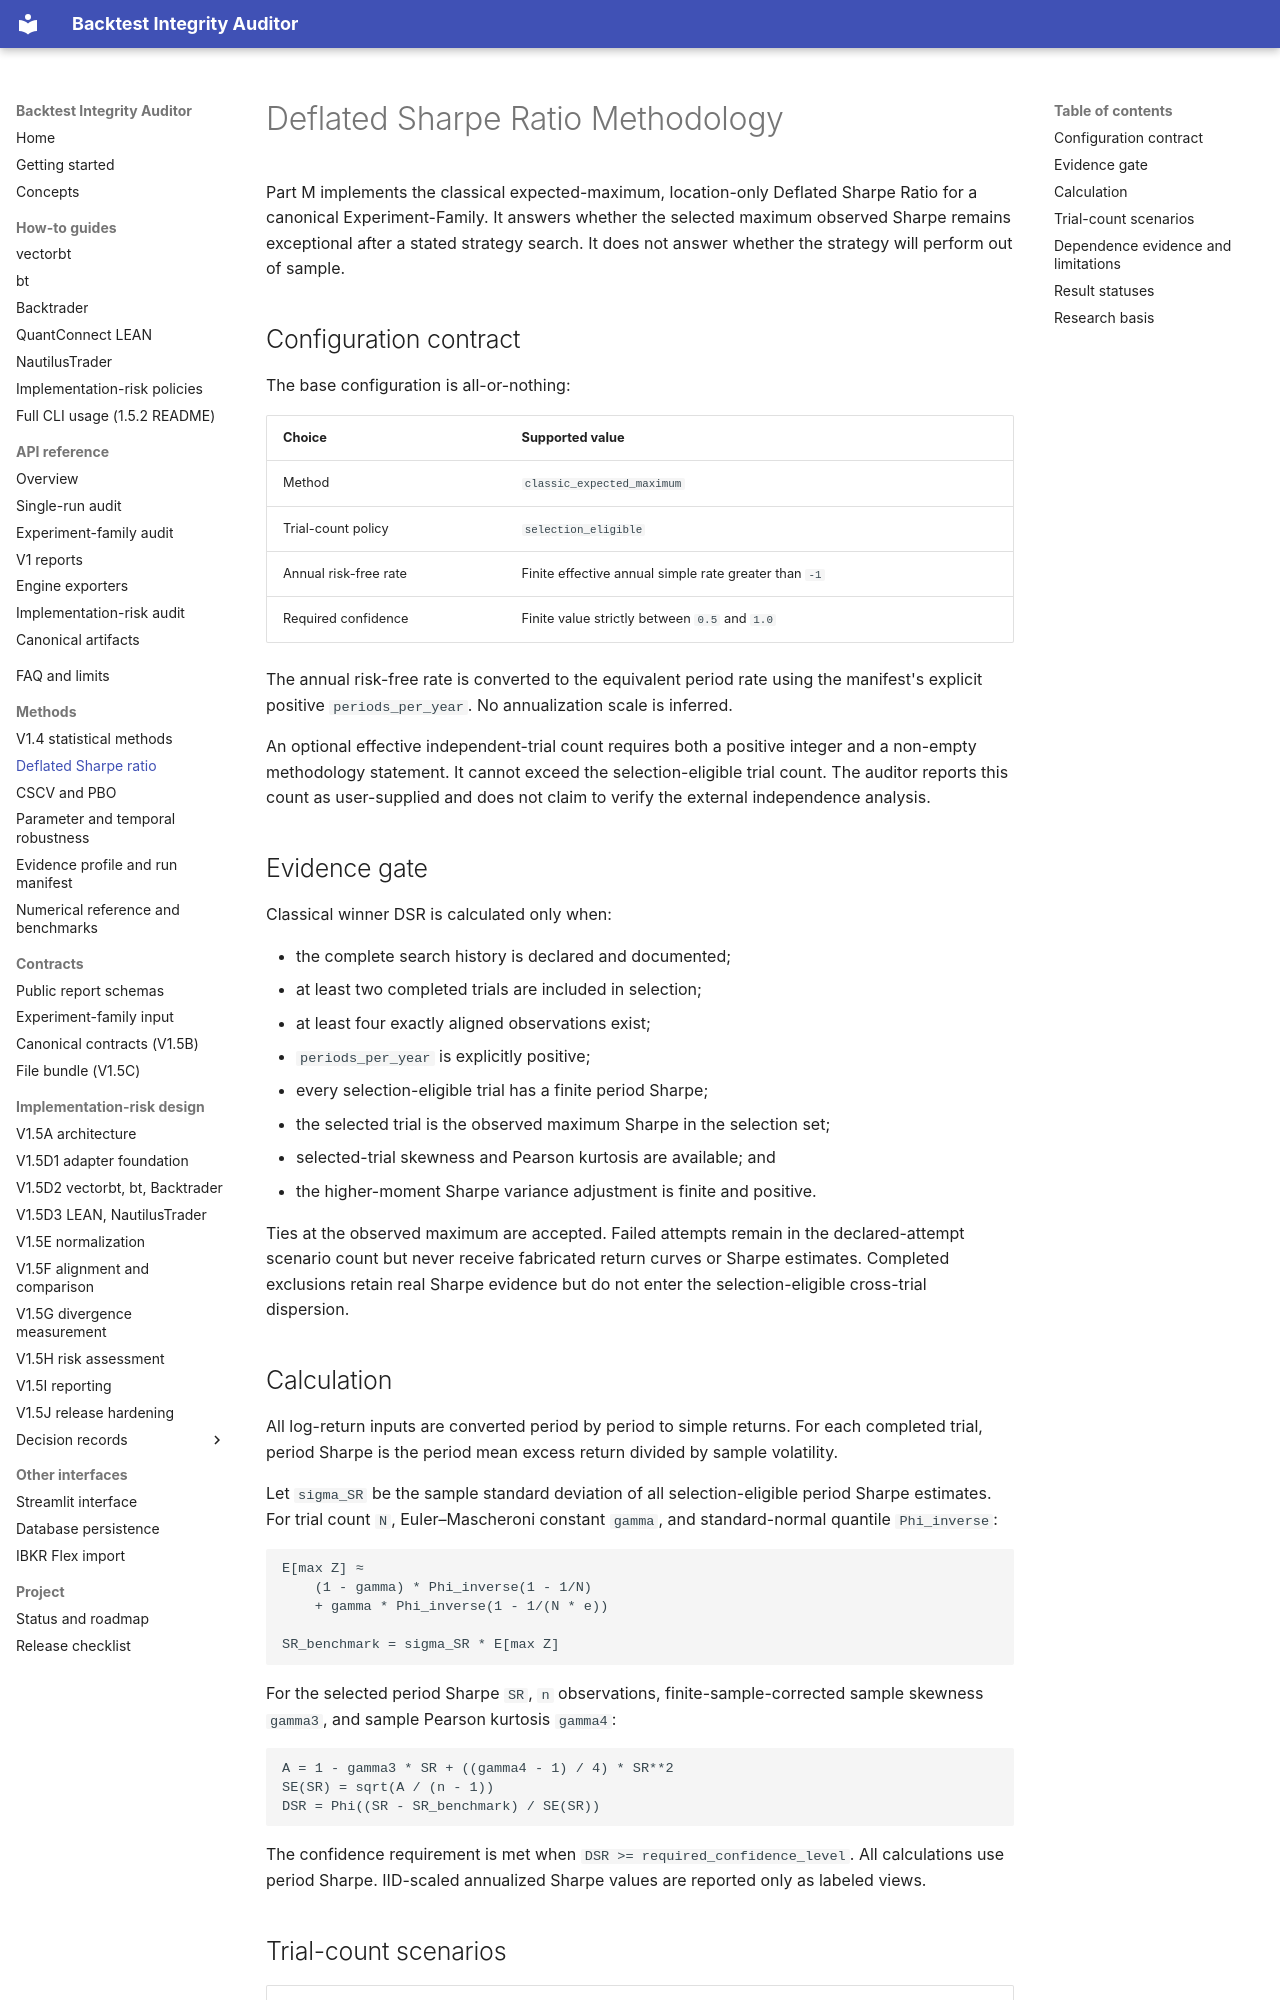

repository: krstesimeonov/backtest-integrity-auditor · page: DEFLATED_SHARPE_RATIO_METHODOLOGY/index.html · generator: mkdocs

# Deflated Sharpe Ratio Methodology

Part M implements the classical expected-maximum, location-only Deflated
Sharpe Ratio for a canonical Experiment-Family. It answers whether the selected
maximum observed Sharpe remains exceptional after a stated strategy search. It
does not answer whether the strategy will perform out of sample.

## Configuration contract

The base configuration is all-or-nothing:

| Choice | Supported value |
|---|---|
| Method | `classic_expected_maximum` |
| Trial-count policy | `selection_eligible` |
| Annual risk-free rate | Finite effective annual simple rate greater than `-1` |
| Required confidence | Finite value strictly between `0.5` and `1.0` |

The annual risk-free rate is converted to the equivalent period rate using the
manifest's explicit positive `periods_per_year`. No annualization scale is
inferred.

An optional effective independent-trial count requires both a positive integer
and a non-empty methodology statement. It cannot exceed the selection-eligible
trial count. The auditor reports this count as user-supplied and does not claim
to verify the external independence analysis.

## Evidence gate

Classical winner DSR is calculated only when:

- the complete search history is declared and documented;
- at least two completed trials are included in selection;
- at least four exactly aligned observations exist;
- `periods_per_year` is explicitly positive;
- every selection-eligible trial has a finite period Sharpe;
- the selected trial is the observed maximum Sharpe in the selection set;
- selected-trial skewness and Pearson kurtosis are available; and
- the higher-moment Sharpe variance adjustment is finite and positive.

Ties at the observed maximum are accepted. Failed attempts remain in the
declared-attempt scenario count but never receive fabricated return curves or
Sharpe estimates. Completed exclusions retain real Sharpe evidence but do not
enter the selection-eligible cross-trial dispersion.

## Calculation

All log-return inputs are converted period by period to simple returns. For
each completed trial, period Sharpe is the period mean excess return divided by
sample volatility.

Let `sigma_SR` be the sample standard deviation of all selection-eligible
period Sharpe estimates. For trial count `N`, Euler–Mascheroni constant `gamma`,
and standard-normal quantile `Phi_inverse`:

```text
E[max Z] ≈
    (1 - gamma) * Phi_inverse(1 - 1/N)
    + gamma * Phi_inverse(1 - 1/(N * e))

SR_benchmark = sigma_SR * E[max Z]
```

For the selected period Sharpe `SR`, `n` observations, finite-sample-corrected
sample skewness `gamma3`, and sample Pearson kurtosis `gamma4`:

```text
A = 1 - gamma3 * SR + ((gamma4 - 1) / 4) * SR**2
SE(SR) = sqrt(A / (n - 1))
DSR = Phi((SR - SR_benchmark) / SE(SR))
```

The confidence requirement is met when `DSR >= required_confidence_level`.
All calculations use period Sharpe. IID-scaled annualized Sharpe values are
reported only as labeled views.
